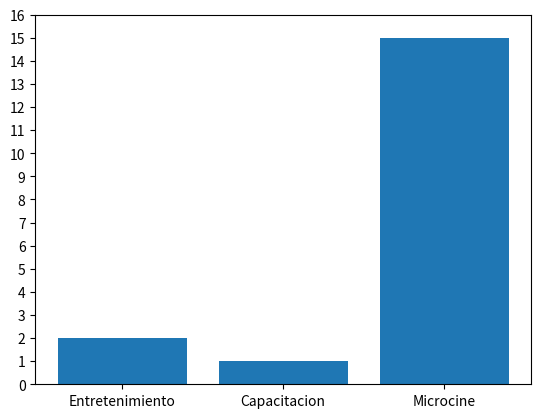

Source code (Python):
#   Grafico de barras

import matplotlib.pyplot as plt

fix, ax = plt.subplots()
ax.bar(["Entretenimiento","Capacitacion","Microcine"],
       [2,1,15])
max_valor = max([2,1,15])  # Máximo valor de las barras
ax.set_yticks(range(0, max_valor + 2))
plt.savefig("GraficoBarras.png")
plt.show()